Dataset: cropped_images (GitHub, vic-ene/vinbigdata). Classes: aortic enlargement, atelectasis, calcification, cardiomegaly, consolidation, ILD, infiltration, lung opacity, nodule or mass, other lesion, pleural effusion, pleural thickening, pneumothorax, pulmonary fibrosis.

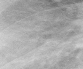
Label: infiltration

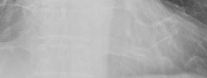
Label: cardiomegaly

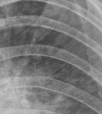
Label: other lesion

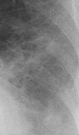
Label: ILD

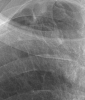
Label: pulmonary fibrosis

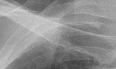
Label: pleural thickening
